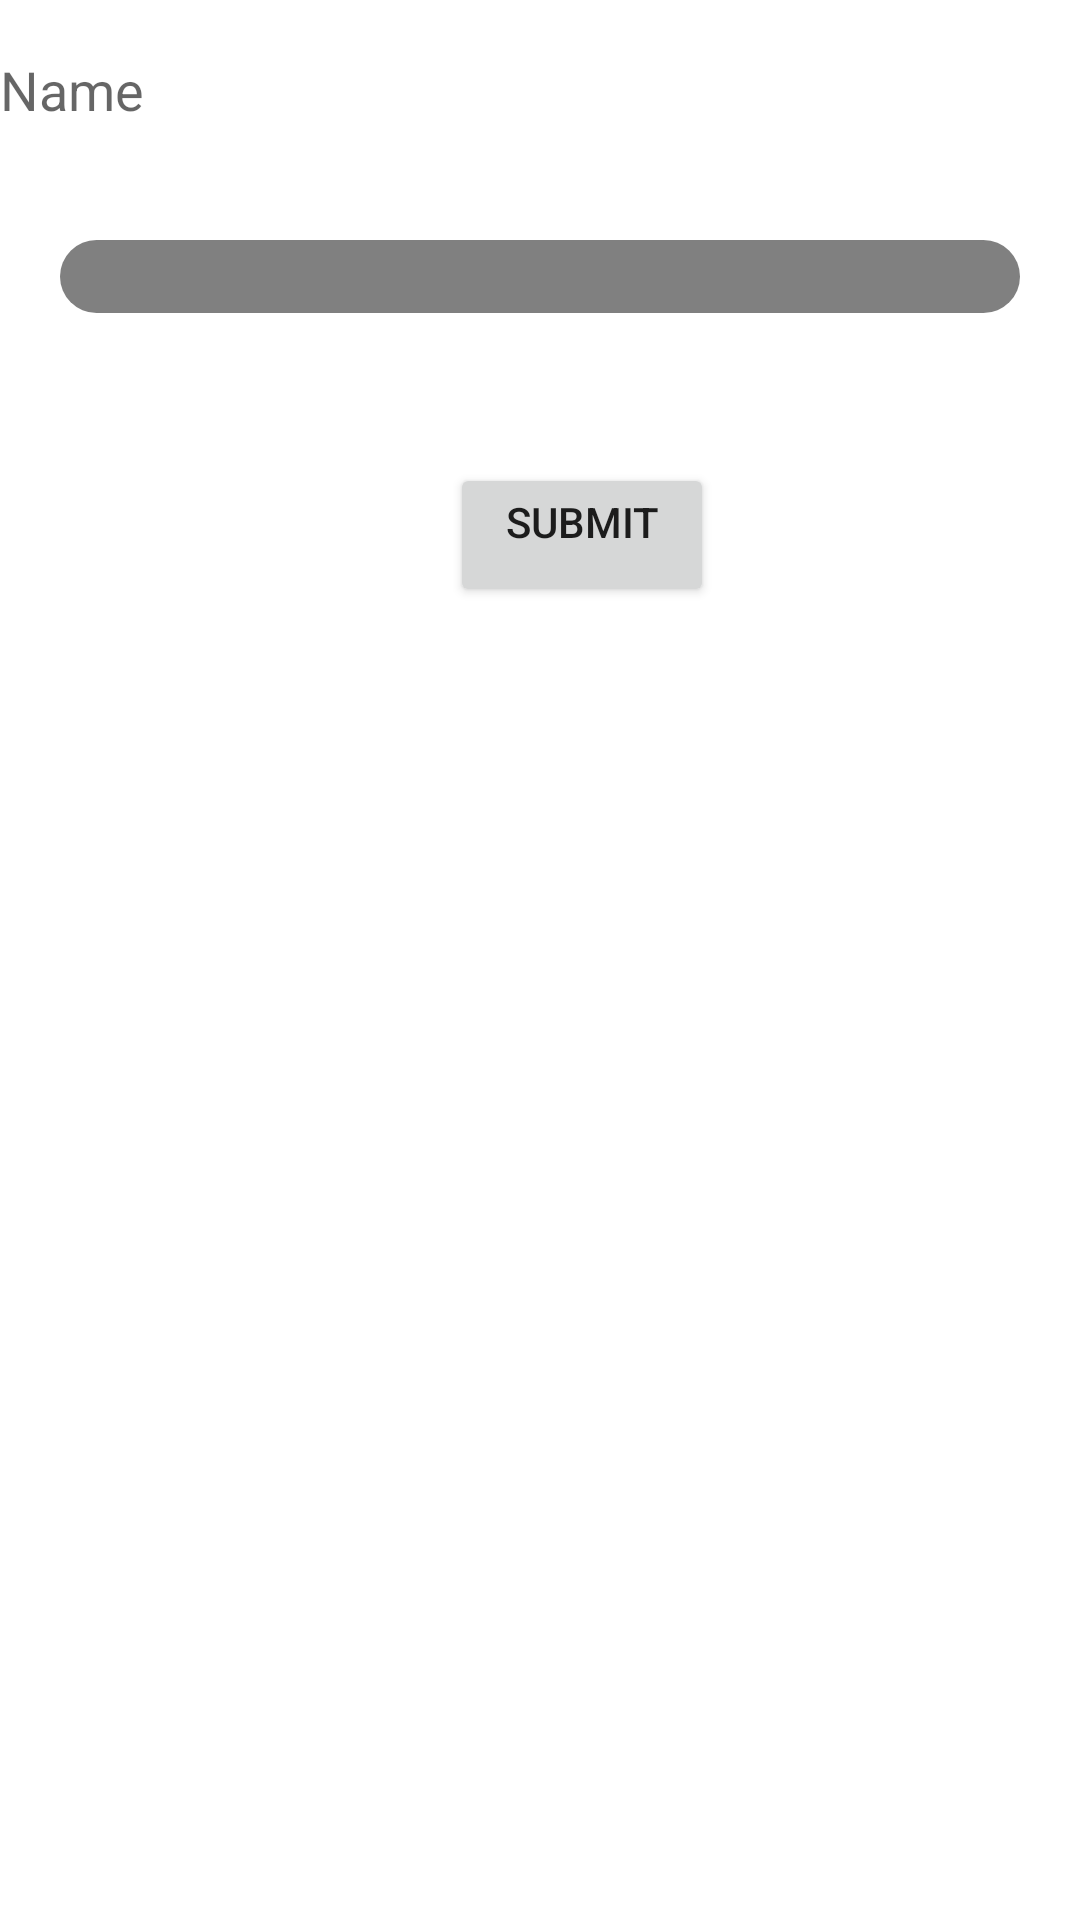

Produce the Android XML layout that renders to this screen, including the resource entries it uses.
<!-- AndroidManifest.xml: application theme Theme.Localjsonfilecalling -->
<!-- res/layout/activity_main.xml -->
<?xml version="1.0" encoding="utf-8"?>
<ScrollView xmlns:android="http://schemas.android.com/apk/res/android"
    xmlns:app="http://schemas.android.com/apk/res-auto"
    xmlns:tools="http://schemas.android.com/tools"
    android:layout_width="match_parent"
    android:layout_height="match_parent"
    tools:context=".MainActivity">

  <androidx.constraintlayout.widget.ConstraintLayout
      android:layout_width="match_parent"
      android:layout_height="match_parent">

    <LinearLayout
        android:id="@+id/linear"
        android:layout_width="match_parent"
        android:layout_height="wrap_content"
        android:orientation="horizontal"
        app:layout_constraintStart_toStartOf="parent"
        app:layout_constraintEnd_toEndOf="parent"
        app:layout_constraintTop_toTopOf="parent">

        <ImageView
            android:layout_width="wrap_content"
            android:layout_height="wrap_content"
            android:src="@mipmap/ic_launcher">
        </ImageView>

        <LinearLayout
            android:layout_width="match_parent"
            android:layout_height="wrap_content">


            <EditText
                android:id="@+id/editTextEnterPassword"
                android:layout_width="fill_parent"
                android:layout_height="60dp"
                android:hint="Name"
                android:background="@drawable/bottom_edittext"
                />

        </LinearLayout>

    </LinearLayout>
    <androidx.recyclerview.widget.RecyclerView
        android:id="@+id/my_recycler_view"
        android:layout_width="match_parent"
        android:layout_height="wrap_content"
        android:orientation="horizontal"
        app:layoutManager="androidx.recyclerview.widget.LinearLayoutManager"
        app:layout_constraintTop_toBottomOf="@+id/linear"
        app:layout_constraintStart_toStartOf="parent"
        app:layout_constraintEnd_toEndOf="parent"/>
    <EditText
        android:id="@+id/edittext_search"
        android:layout_width="match_parent"
        android:layout_height="wrap_content"
        android:background="@drawable/roundedshape"
        android:layout_marginStart="20dp"
        android:layout_marginEnd="20dp"
        android:layout_marginTop="20dp"
        app:layout_constraintTop_toBottomOf="@+id/my_recycler_view"
        app:layout_constraintStart_toStartOf="parent"
        app:layout_constraintEnd_toEndOf="parent">

    </EditText>

    <androidx.recyclerview.widget.RecyclerView
        android:id="@+id/recyclerview"
        android:layout_width="match_parent"
        android:layout_height="wrap_content"
        android:layout_marginTop="50dp"
        app:layout_constraintStart_toStartOf="parent"
        app:layout_constraintTop_toBottomOf="@+id/edittext_search"
        app:layout_constraintEnd_toStartOf="parent"/>

      <Button
          android:id="@+id/submit"
          android:layout_width="wrap_content"
          android:layout_height="wrap_content"
          android:text="Submit"
          android:layout_marginLeft="150dp"
          android:gravity="center_horizontal"
          app:layout_constraintTop_toBottomOf="@id/recyclerview"
          app:layout_constraintBottom_toBottomOf="parent"
          app:layout_constraintStart_toStartOf="parent">
      </Button>


  </androidx.constraintlayout.widget.ConstraintLayout>


</ScrollView>
<!-- resources referenced by this layout -->
<resources>
  <!-- drawable roundedshape (drawable) -->
  <?xml version="1.0" encoding="utf-8"?>
  <shape xmlns:android="http://schemas.android.com/apk/res/android"
      android:shape="rectangle"
      android:padding="10dp">
  
      <solid android:color="#808080" />
      <corners
          android:bottomRightRadius="15dp"
          android:bottomLeftRadius="15dp"
          android:topLeftRadius="15dp"
          android:topRightRadius="15dp" />
  </shape>
  <style name="Theme.Localjsonfilecalling" parent="Theme.MaterialComponents.DayNight.DarkActionBar">
          
          <item name="colorPrimary">@color/purple_500</item>
          <item name="colorPrimaryVariant">@color/purple_700</item>
          <item name="colorOnPrimary">@color/white</item>
          
          <item name="colorSecondary">@color/teal_200</item>
          <item name="colorSecondaryVariant">@color/teal_700</item>
          <item name="colorOnSecondary">@color/black</item>
          
          <item name="android:statusBarColor" tools:targetApi="l">?attr/colorPrimaryVariant</item>
          
      </style>
  <!-- not gathered from this repository: default colours our renderer supplied (Android Studio template values) -->
  <color name="purple_500">#FF6200EE</color>
  <color name="purple_700">#FF3700B3</color>
  <color name="teal_200">#FF03DAC5</color>
  <color name="teal_700">#FF018786</color>
  <color name="black">#FF000000</color>
  <color name="white">#FFFFFFFF</color>
</resources>
